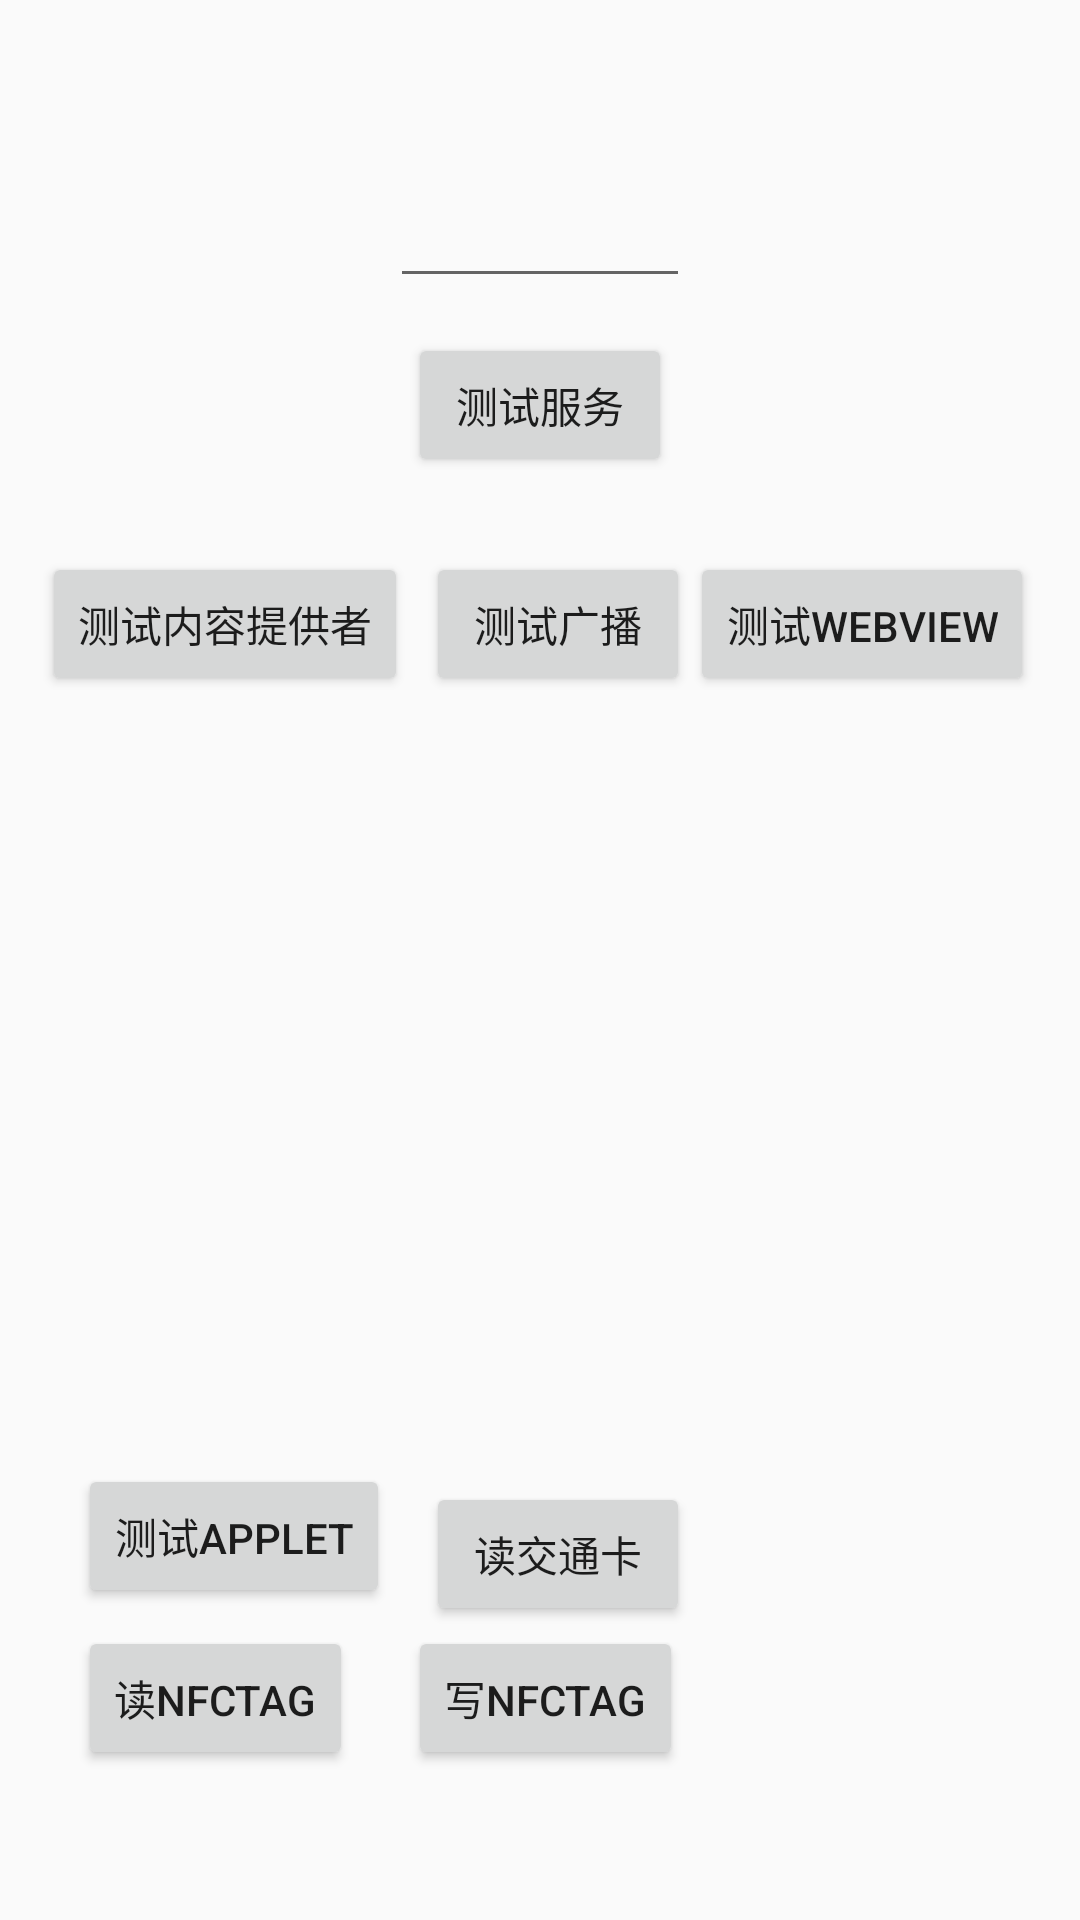

Write the Android layout XML for this screen, with the resource values it uses.
<!-- AndroidManifest.xml: application theme AppTheme -->
<!-- res/layout/activity_main.xml -->
<RelativeLayout xmlns:android="http://schemas.android.com/apk/res/android"
    xmlns:tools="http://schemas.android.com/tools" android:layout_width="match_parent"
    android:layout_height="match_parent" android:paddingLeft="@dimen/activity_horizontal_margin"
    android:paddingRight="@dimen/activity_horizontal_margin"
    android:paddingTop="@dimen/activity_vertical_margin"
    android:paddingBottom="@dimen/activity_vertical_margin" tools:context=".MainActivity">

    <Button
        android:layout_width="wrap_content"
        android:layout_height="wrap_content"
        android:text="测试服务"
        android:id="@+id/btnService"
        android:layout_alignParentTop="true"
        android:layout_centerHorizontal="true"
        android:layout_marginTop="111dp"
        android:onClick="btnServiceOnClick" />

    <Button
        android:layout_width="wrap_content"
        android:layout_height="wrap_content"
        android:text="测试内容提供者"
        android:id="@+id/btnContentProvider"
        android:onClick="btnContentProviderOnClick"
        android:layout_below="@+id/btnService"
        android:layout_toLeftOf="@+id/btnService"
        android:layout_toStartOf="@+id/btnService"
        android:layout_marginTop="25dp" />

    <Button
        android:layout_width="wrap_content"
        android:layout_height="wrap_content"
        android:text="测试广播"
        android:id="@+id/btnBroadcast"
        android:onClick="btnBroadcastOnClick"
        android:layout_alignTop="@+id/btnContentProvider"
        android:layout_alignRight="@+id/editUserName"
        android:layout_alignEnd="@+id/editUserName" />

    <EditText
        android:layout_width="wrap_content"
        android:layout_height="wrap_content"
        android:id="@+id/editUserName"
        android:layout_alignParentTop="true"
        android:layout_marginTop="58dp"
        android:layout_centerHorizontal="true"
        android:width="100dp"
        android:singleLine="true"
        android:inputType="text" />

    <Button
        android:layout_width="wrap_content"
        android:layout_height="wrap_content"
        android:text="测试webview"
        android:id="@+id/btnWebview"
        android:onClick="btnWebviewOnClick"
        android:layout_alignTop="@+id/btnBroadcast"
        android:layout_toRightOf="@+id/btnBroadcast"
        android:layout_toEndOf="@+id/btnBroadcast" />

    <Button
        android:layout_width="wrap_content"
        android:layout_height="wrap_content"
        android:text="测试applet"
        android:id="@+id/btnTestApplet"
        android:layout_alignParentBottom="true"
        android:layout_toLeftOf="@+id/editUserName"
        android:layout_toStartOf="@+id/editUserName"
        android:layout_marginBottom="104dp"
        android:onClick="btnTestAppletOnClick" />

    <Button
        android:layout_width="wrap_content"
        android:layout_height="wrap_content"
        android:text="读NFCTag"
        android:id="@+id/btnReadNFCTag"
        android:layout_alignParentBottom="true"
        android:layout_alignLeft="@+id/btnTestApplet"
        android:layout_alignStart="@+id/btnTestApplet"
        android:layout_marginBottom="50dp"
        android:onClick="btnReadNFCTagOnClick" />

    <Button
        android:layout_width="wrap_content"
        android:layout_height="wrap_content"
        android:text="写NFCTag"
        android:id="@+id/btnWriteNFCTag"
        android:layout_alignBottom="@+id/btnReadNFCTag"
        android:layout_toRightOf="@+id/btnContentProvider"
        android:layout_toEndOf="@+id/btnContentProvider"
        android:onClick="btnWriteNFCTagOnClick" />

    <Button
        android:layout_width="wrap_content"
        android:layout_height="wrap_content"
        android:text="读交通卡"
        android:id="@+id/btnReadYkt"
        android:layout_above="@+id/btnWriteNFCTag"
        android:layout_alignLeft="@+id/btnBroadcast"
        android:layout_alignStart="@+id/btnBroadcast"
        android:onClick="btnReadYktOnClick" />
</RelativeLayout>
<!-- resources referenced by this layout -->
<resources>
  <style name="AppTheme" parent="Theme.AppCompat.Light.NoActionBar">
  
  
          
  
      </style>
</resources>
